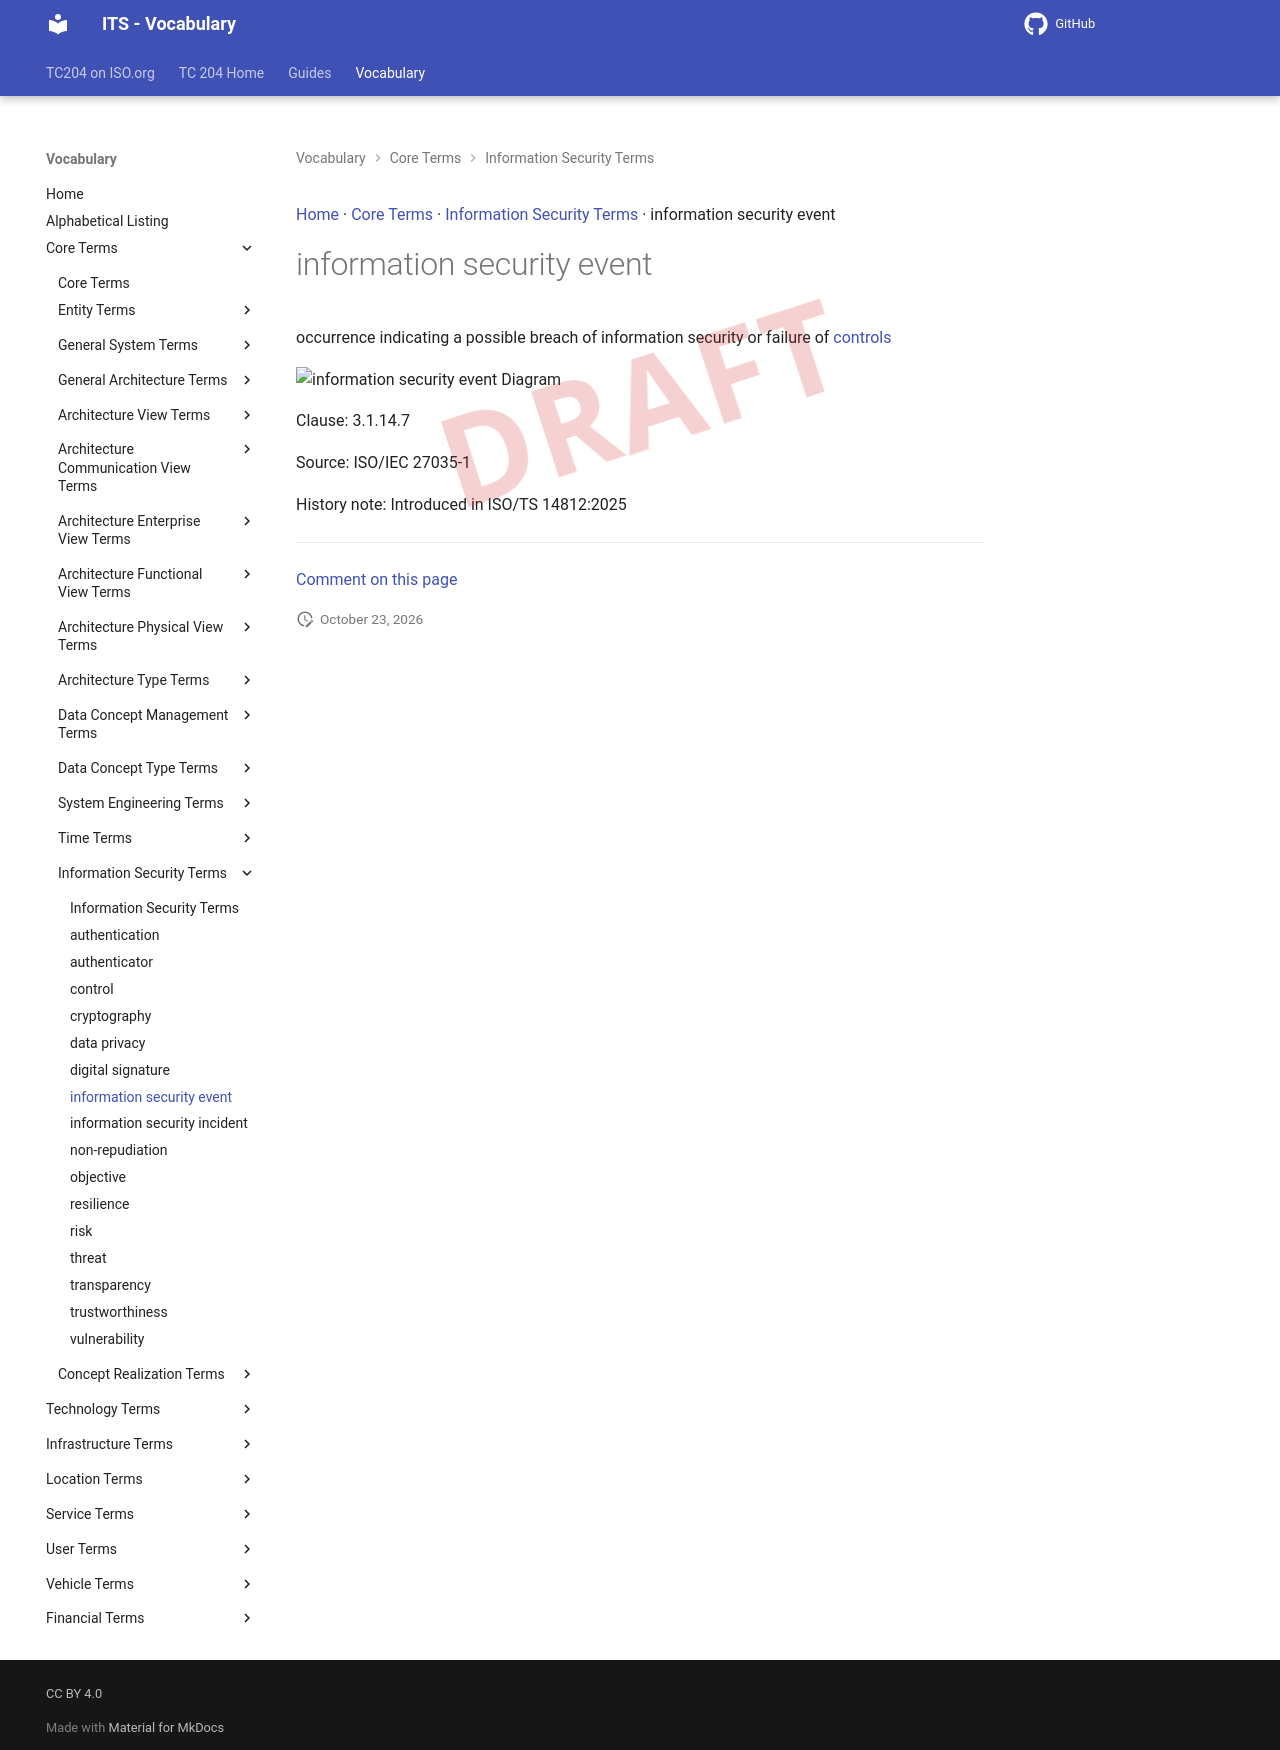

repository: ISO-TC204/iso14812 · page: v1.1.2-alpha.5/terms/information security event/index.html · generator: mkdocs

[Home](../index.md) · [Core Terms](groups/Core Terms.md) · [Information Security Terms](patterns/Information Security Terms.md) · information security event

# information security event

<div class="draft4-watermark" aria-hidden="true"></div>

occurrence indicating a possible breach of information security or failure of [controls](control.md)

<object type="image/svg+xml" data="../../diagrams/information security event.dot.svg">
    <img alt="information security event Diagram" src="../../diagrams/information security event.dot.png" /> <!-- Fallback for non-SVG browsers -->
</object>

Clause: 3.1.14.7

Source: ISO/IEC 27035-1

History note: Introduced in ISO/TS 14812:2025


---

[Comment on this page](https://github.com/ISO-TC204/iso14812/issues/new?template=page-feedback.yml&title=%5BPage+feedback%5D+information+security+event&page-title=information+security+event&page-path=terms%2Finformation+security+event.md)
